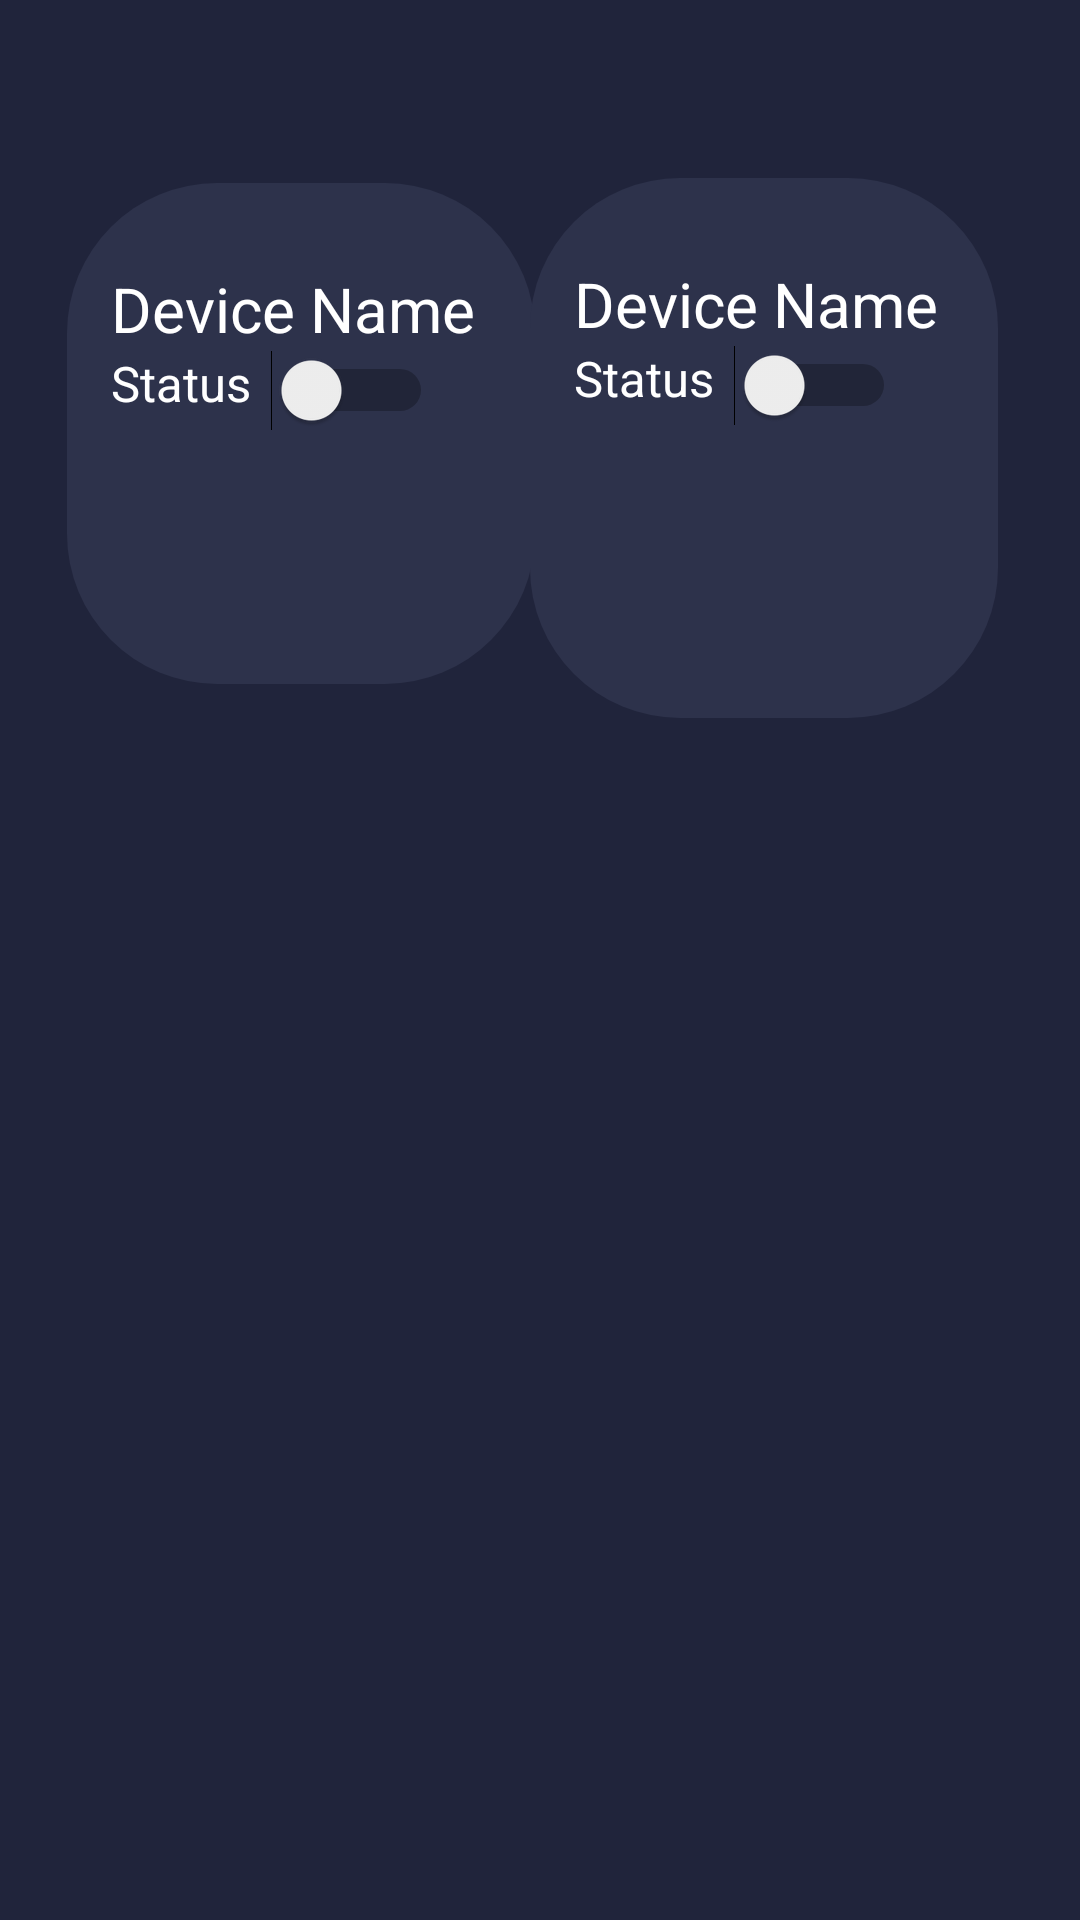

This screen was rendered from an Android layout file. Write that file and the resources it references.
<!-- AndroidManifest.xml: application theme Theme.HomeAutomationJava -->
<!-- res/layout/activity_garden.xml -->
<?xml version="1.0" encoding="utf-8"?>
<androidx.constraintlayout.widget.ConstraintLayout xmlns:android="http://schemas.android.com/apk/res/android"
    xmlns:app="http://schemas.android.com/apk/res-auto"
    xmlns:tools="http://schemas.android.com/tools"
    android:id="@+id/main"
    android:layout_width="match_parent"
    android:layout_height="match_parent"
    android:background="#20243b"
    tools:context=".Kitchen">


    <include
        android:id="@+id/whiteControl"
        layout="@layout/cardcomponent"
        android:layout_width="156dp"
        android:layout_height="167dp"
        app:layout_constraintBottom_toBottomOf="parent"
        app:layout_constraintEnd_toEndOf="parent"
        app:layout_constraintHorizontal_bias="0.109"
        app:layout_constraintStart_toStartOf="parent"
        app:layout_constraintTop_toTopOf="parent"
        android:background="@android:color/white"
        app:layout_constraintVertical_bias="0.129" />

    <include
        android:id="@+id/doorControl"
        layout="@layout/cardcomponent"
        android:layout_width="156dp"
        android:layout_height="180dp"
        app:layout_constraintBottom_toBottomOf="parent"
        app:layout_constraintEnd_toEndOf="parent"
        app:layout_constraintHorizontal_bias="0.866"
        app:layout_constraintStart_toStartOf="parent"
        app:layout_constraintTop_toTopOf="parent"
        app:layout_constraintVertical_bias="0.129" />

</androidx.constraintlayout.widget.ConstraintLayout>
<!-- res/layout/cardcomponent.xml (included above) -->
<?xml version="1.0" encoding="utf-8"?>
<LinearLayout
    xmlns:android="http://schemas.android.com/apk/res/android"
    android:layout_width="match_parent"
    android:layout_height="wrap_content"
    android:orientation="vertical"
    android:padding="8dp"
    android:background="@drawable/rounded_ui"

    xmlns:tools="http://schemas.android.com/tools">

    <ImageView
        android:id="@+id/deviceIcon"
        android:layout_width="wrap_content"
        android:layout_height="wrap_content"
        android:layout_marginLeft="20px"
        android:layout_marginTop="10dp"
        />

    <TextView
        android:id="@+id/deviceName"
        android:layout_width="wrap_content"
        android:layout_height="wrap_content"
        android:text="Device Name"
        android:textColor="#FFFFFF"
        android:layout_gravity="left"
        android:layout_marginTop="10dp"
        android:textSize="10pt"
        android:layout_marginLeft="20px"
        tools:text="Fan" />

    <LinearLayout
        android:layout_width="match_parent"
        android:layout_height="match_parent"
        android:orientation="horizontal"
        >

        <TextView
            android:id="@+id/deviceStatus"
            android:layout_width="wrap_content"
            android:layout_height="wrap_content"
            android:text="Status"
            android:layout_gravity="left"
            android:layout_marginLeft="20px"
            android:layout_marginTop="20dp"
            android:textSize="8pt"
            android:textColor="#FFFFFF"
            tools:text="Off" />

        <Switch
            android:id="@+id/deviceSwitch"
            android:layout_width="wrap_content"
            android:layout_height="wrap_content"
            android:layout_gravity="right"
            android:layout_marginLeft="20px"
            android:layout_marginTop="10dp"
            android:checked="false" />

    </LinearLayout>

</LinearLayout>
<!-- resources referenced by this layout -->
<resources>
  <!-- drawable rounded_ui (drawable) -->
  <?xml version="1.0" encoding="utf-8"?>
  <shape xmlns:android="http://schemas.android.com/apk/res/android">
      <corners android:radius="50dp"/>
      <padding android:left="10dp" android:right="10dp" android:top="10dp" android:bottom="10dp"/>
      <solid android:color="#2d324b"/>
  </shape>
  <style name="Theme.HomeAutomationJava" parent="Base.Theme.HomeAutomationJava" />
  <style name="Base.Theme.HomeAutomationJava" parent="Theme.Material3.DayNight.NoActionBar">
          
          
      </style>
</resources>
